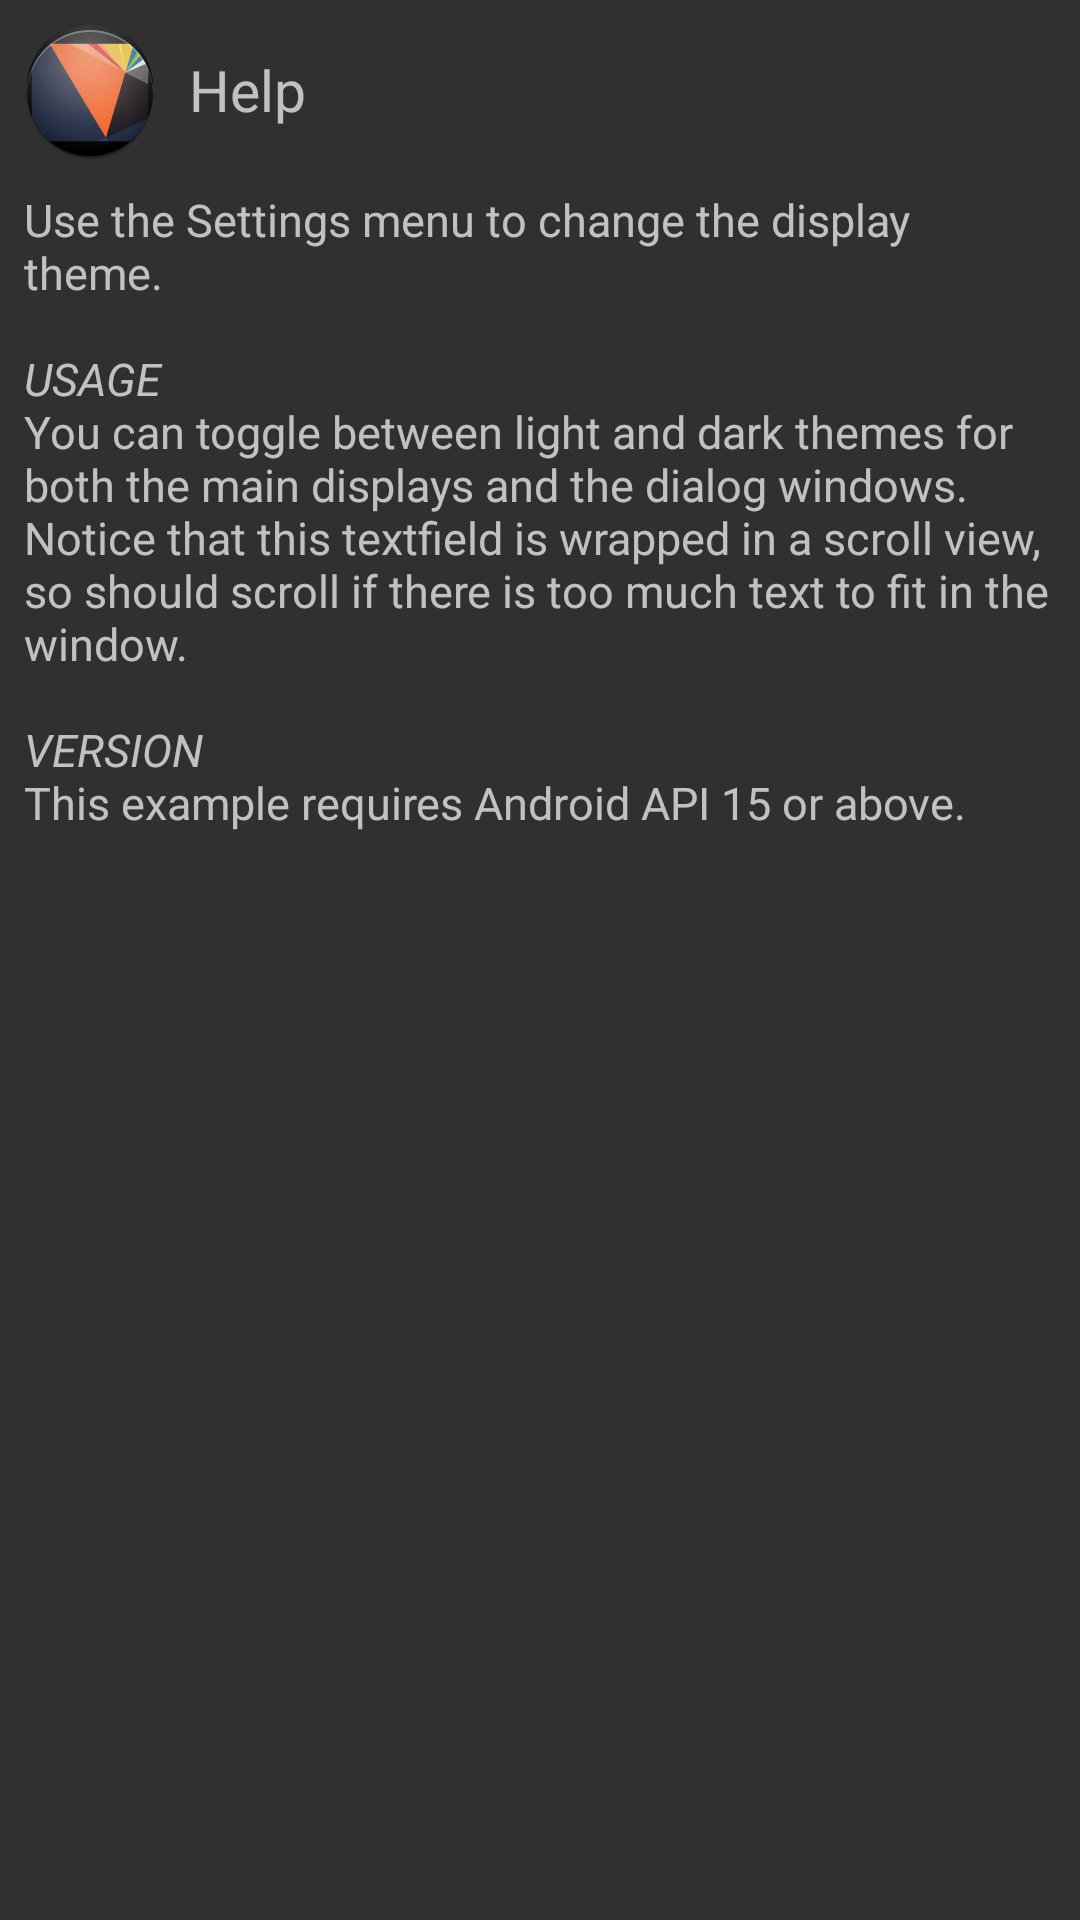

Produce the Android XML layout that renders to this screen, including the resource entries it uses.
<!-- AndroidManifest.xml: application theme AppTheme -->
<!-- res/layout/help.xml -->
<?xml version="1.0" encoding="utf-8"?>
<LinearLayout xmlns:android="http://schemas.android.com/apk/res/android"
    android:layout_width="fill_parent"
    android:layout_height="fill_parent"
    android:background="@color/list_background"
    android:orientation="vertical"
    android:id="@+id/help">

    <LinearLayout
        android:layout_width="wrap_content"
        android:layout_height="wrap_content"
        android:layout_marginBottom="0.0dip"
        android:layout_marginLeft="5.0dip"
        android:layout_marginRight="0.0dip"
        android:layout_marginTop="5.0dip"
        android:orientation="horizontal">

        <ImageView
            android:layout_width="wrap_content"
            android:layout_height="wrap_content"
            android:layout_gravity="center_vertical"
            android:layout_marginBottom="0.0dip"
            android:layout_marginTop="0.0dip"
            android:layout_weight="0.5"
            android:padding="1.0dip"
            android:src="@drawable/ic_launcher" />

        <TextView
            android:layout_width="wrap_content"
            android:layout_height="wrap_content"
            android:layout_gravity="center_vertical"
            android:layout_weight="0.5"
            android:paddingLeft="8.0dip"
            android:text="@string/help_title"
            android:textSize="19.0sp" />
    </LinearLayout>

    <ScrollView
        android:layout_width="wrap_content"
        android:layout_height="wrap_content"
        android:padding="8.0dip">

        <TextView
            android:id="@id/help_content"
            android:layout_width="wrap_content"
            android:layout_height="wrap_content"
            android:text="@string/help_text"
            android:textSize="15.0sp" />
    </ScrollView>
</LinearLayout>
<!-- resources referenced by this layout -->
<resources>
  <color name="list_background">#303030</color>
  <!-- drawable ic_launcher: png bitmap (drawable, 40995 bytes) -->
  <string name="help_text">Use the Settings menu to change the display theme. \n\n<i>USAGE</i>\nYou can 
          toggle between light and dark themes for both the main displays and the dialog windows. 
          Notice that this textfield is wrapped in a scroll view, so should scroll if there is too 
          much text to fit in the window. \n\n<i>VERSION</i>\nThis example requires Android API 15 or above.</string>
  <string name="help_title">Help</string>
  <style name="AppTheme" parent="AppTheme.Base" />
  <style name="AppTheme.Base" parent="Theme.AppCompat">
          <item name="colorPrimary">@color/ColorPrimary</item>
          <item name="colorPrimaryDark">@color/ColorPrimaryDark</item>
          <item name="android:windowNoTitle">true</item>
          <item name="colorAccent">@color/material_accent</item>
          <item name="windowActionBar">false</item>
  		<item name="windowNoTitle">true</item>
  		<item name="cardBackground">@color/card_background_material_dark</item>
          <item name="drawerArrowStyle">@style/DrawerArrowStyle</item>
      </style>
  <color name="ColorPrimary">#263238</color>
  <color name="ColorPrimaryDark">#21272B</color>
  <color name="material_accent">#80CBC4</color>
  <color name="card_background_material_dark">#424242</color>
  <style name="DrawerArrowStyle" parent="Widget.AppCompat.DrawerArrowToggle">
          <item name="spinBars">true</item>
          <item name="color">@color/white</item>
      </style>
  <color name="white">#ffffffff</color>
</resources>
